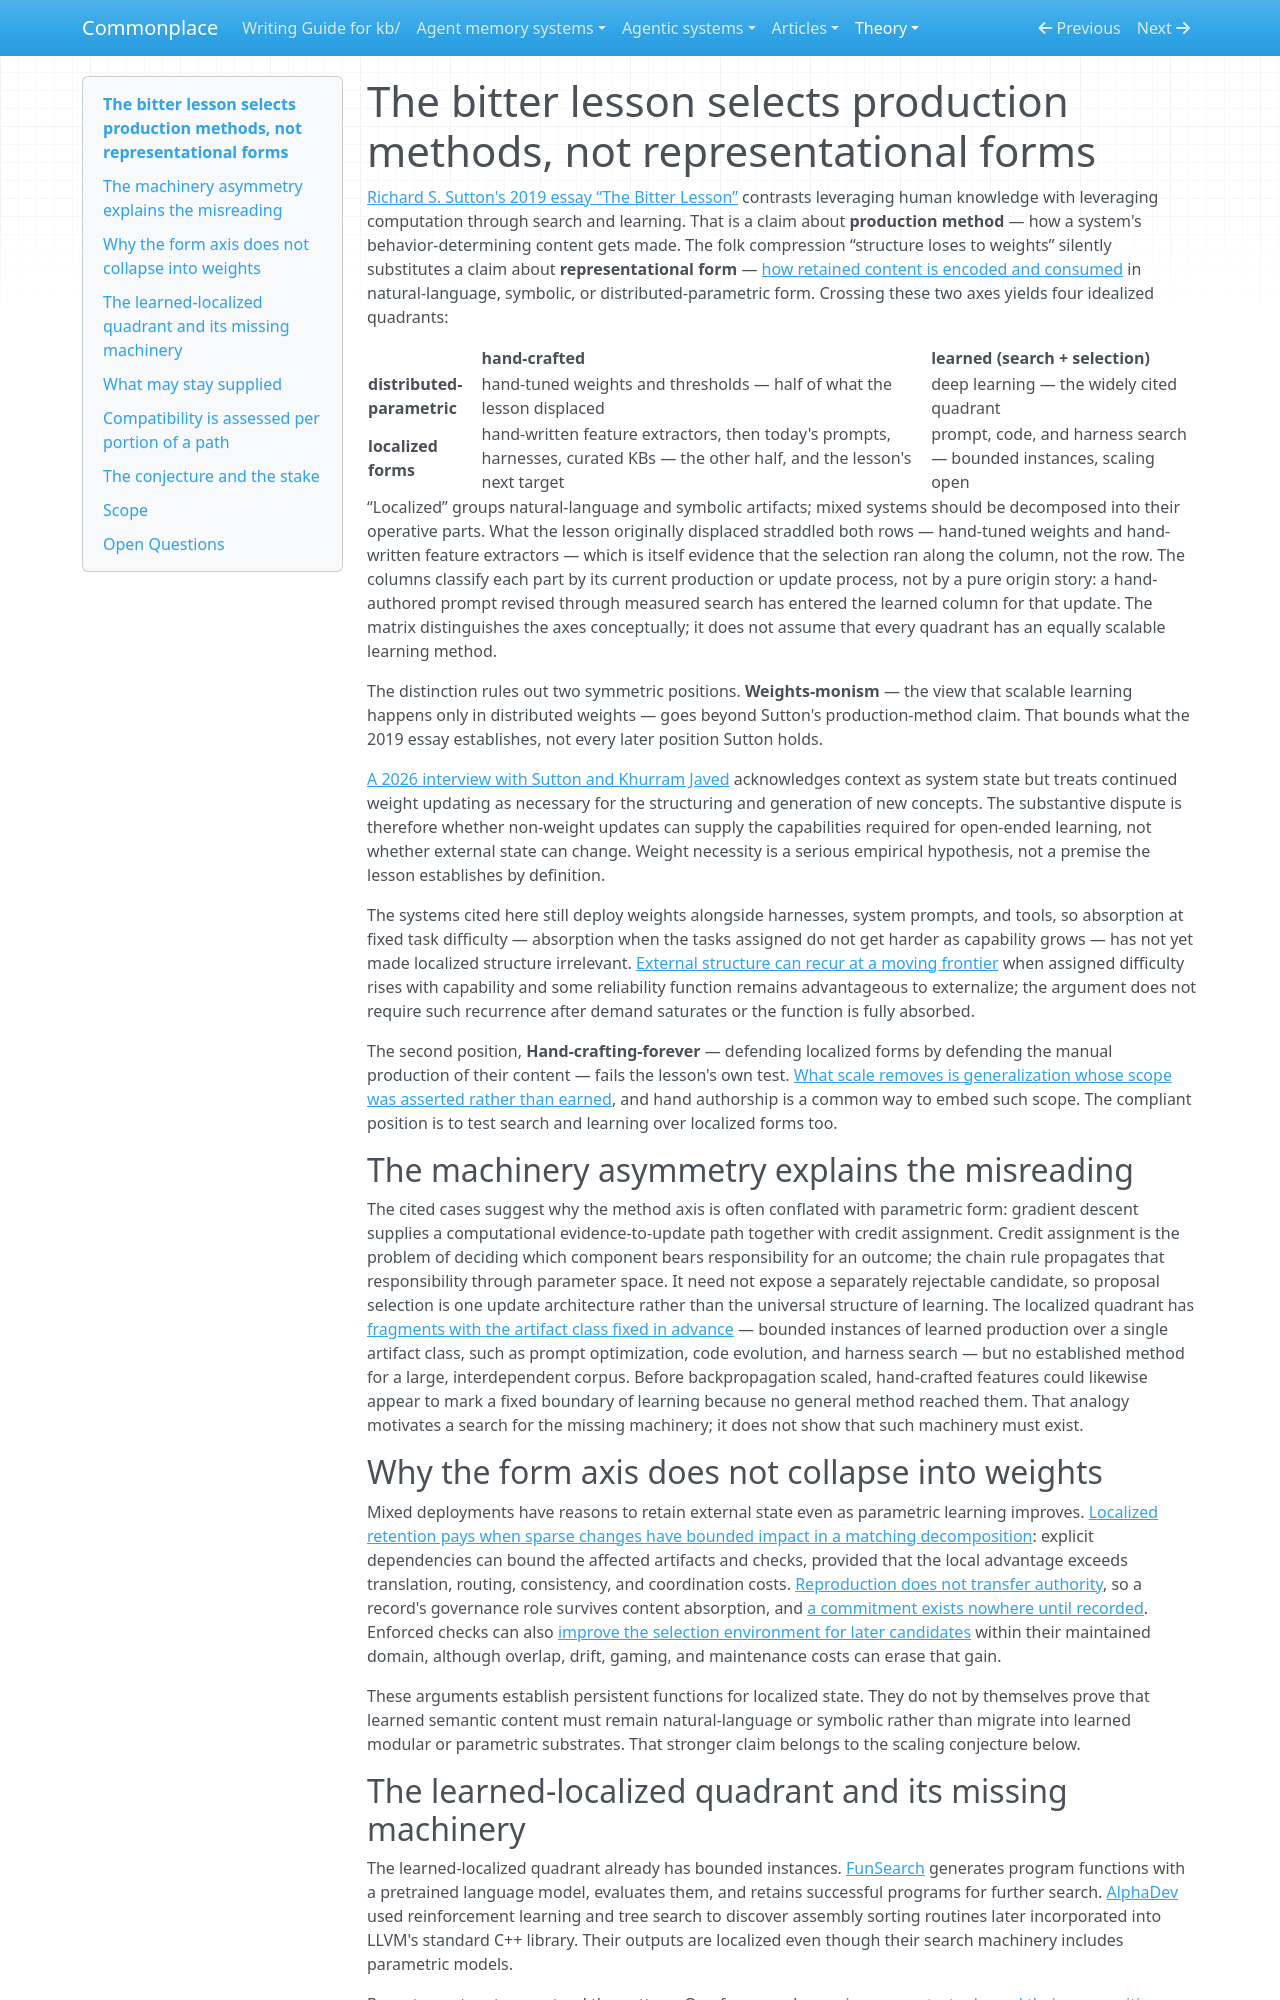

repository: zby/commonplace · page: theory/the-bitter-lesson-selects-production-methods-not-representational/index.html · generator: mkdocs

---
description: "The lesson's axis is production method — hand-crafted versus search-and-learning — not representational form. Learned localized forms are therefore a coherent scaling hypothesis, with cross-artifact credit assignment as the decisive open problem"
type: types/note.md
traits: [title-as-claim, synthesis, has-external-sources]
tags: [learning-theory, self-improving-systems, continual-learning, artifact-analysis, improvement-loop]
---

# The bitter lesson selects production methods, not representational forms

[Richard S. Sutton's 2019 essay “The Bitter Lesson”](http://www.incompleteideas.net/IncIdeas/BitterLesson.html) contrasts leveraging human knowledge with leveraging computation through search and learning. That is a claim about **production method** — how a system's behavior-determining content gets made. The folk compression “structure loses to weights” silently substitutes a claim about **representational form** — [how retained content is encoded and consumed](./definitions/representational-form.md) in natural-language, symbolic, or distributed-parametric form. Crossing these two axes yields four idealized quadrants:

| | hand-crafted | learned (search + selection) |
|---|---|---|
| **distributed-parametric** | hand-tuned weights and thresholds — half of what the lesson displaced | deep learning — the widely cited quadrant |
| **localized forms** | hand-written feature extractors, then today's prompts, harnesses, curated KBs — the other half, and the lesson's next target | prompt, code, and harness search — bounded instances, scaling open |

“Localized” groups natural-language and symbolic artifacts; mixed systems should be decomposed into their operative parts. What the lesson originally displaced straddled both rows — hand-tuned weights and hand-written feature extractors — which is itself evidence that the selection ran along the column, not the row. The columns classify each part by its current production or update process, not by a pure origin story: a hand-authored prompt revised through measured search has entered the learned column for that update. The matrix distinguishes the axes conceptually; it does not assume that every quadrant has an equally scalable learning method.

The distinction rules out two symmetric positions. **Weights-monism** — the view that scalable learning happens only in distributed weights — goes beyond Sutton's production-method claim. That bounds what the 2019 essay establishes, not every later position Sutton holds.

[A 2026 interview with Sutton and Khurram Javed](../sources/sutton-javed-why-ai-models-stop-learning.ingest.md) acknowledges context as system state but treats continued weight updating as necessary for the structuring and generation of new concepts. The substantive dispute is therefore whether non-weight updates can supply the capabilities required for open-ended learning, not whether external state can change. Weight necessity is a serious empirical hypothesis, not a premise the lesson establishes by definition.

The systems cited here still deploy weights alongside harnesses, system prompts, and tools, so absorption at fixed task difficulty — absorption when the tasks assigned do not get harder as capability grows — has not yet made localized structure irrelevant. [External structure can recur at a moving frontier](./scaling-absorbs-scaffolding-at-fixed-difficulty-not-at-the-frontier.md) when assigned difficulty rises with capability and some reliability function remains advantageous to externalize; the argument does not require such recurrence after demand saturates or the function is fully absorbed.

The second position, **Hand-crafting-forever** — defending localized forms by defending the manual production of their content — fails the lesson's own test. [What scale removes is generalization whose scope was asserted rather than earned](./bitter-lesson-selects-against-unearned-reach-not-against-structure.md), and hand authorship is a common way to embed such scope. The compliant position is to test search and learning over localized forms too.

## The machinery asymmetry explains the misreading

The cited cases suggest why the method axis is often conflated with parametric form: gradient descent supplies a computational evidence-to-update path together with credit assignment. Credit assignment is the problem of deciding which component bears responsibility for an outcome; the chain rule propagates that responsibility through parameter space. It need not expose a separately rejectable candidate, so proposal selection is one update architecture rather than the universal structure of learning. The localized quadrant has [fragments with the artifact class fixed in advance](./treat-continual-learning-as-representational-form-coevolution.md) — bounded instances of learned production over a single artifact class, such as prompt optimization, code evolution, and harness search — but no established method for a large, interdependent corpus. Before backpropagation scaled, hand-crafted features could likewise appear to mark a fixed boundary of learning because no general method reached them. That analogy motivates a search for the missing machinery; it does not show that such machinery must exist.

## Why the form axis does not collapse into weights

Mixed deployments have reasons to retain external state even as parametric learning improves. [Localized retention pays when sparse changes have bounded impact in a matching decomposition](./localized-retention-pays-where-change-is-sparse-in-a-matching.md): explicit dependencies can bound the affected artifacts and checks, provided that the local advantage exceeds translation, routing, consistency, and coordination costs. [Reproduction does not transfer authority](./parametric-reproduction-cannot-replace-an-authoritative-record.md), so a record's governance role survives content absorption, and [a commitment exists nowhere until recorded](./commitment-not-derivation-creates-new-ground-truth.md). Enforced checks can also [improve the selection environment for later candidates](./oracle-accumulation-improves-the-selection-environment.md) within their maintained domain, although overlap, drift, gaming, and maintenance costs can erase that gain.

These arguments establish persistent functions for localized state. They do not by themselves prove that learned semantic content must remain natural-language or symbolic rather than migrate into learned modular or parametric substrates. That stronger claim belongs to the scaling conjecture below.
